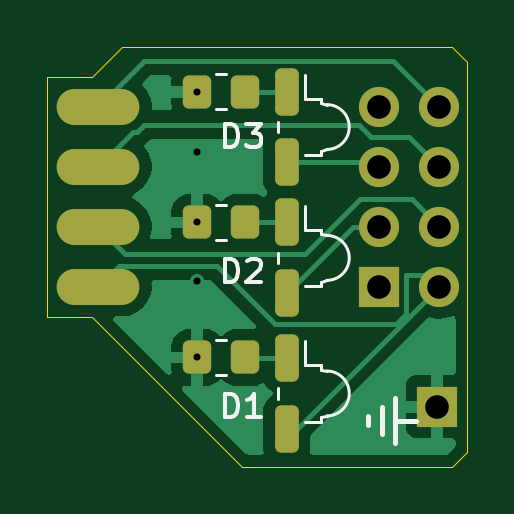
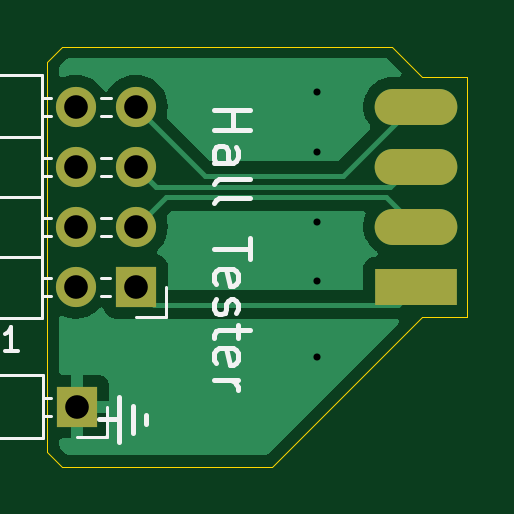
Circuit board: 9 layer files. Board 17.8 x 17.8 mm.
- bottom_copper: hall-tester-B_Cu.gbr (10680 bytes)
- bottom_mask: hall-tester-B_Mask.gbr (963 bytes)
- bottom_silk: hall-tester-B_Silkscreen.gbr (9599 bytes)
- outline: hall-tester-Edge_Cuts.gbr (1118 bytes)
- top_copper: hall-tester-F_Cu.gbr (15202 bytes)
- top_mask: hall-tester-F_Mask.gbr (2096 bytes)
- top_silk: hall-tester-F_Silkscreen.gbr (8557 bytes)
- drill: hall-tester-NPTH.drl (265 bytes)
- drill: hall-tester-PTH.drl (558 bytes)

=== bottom_copper: hall-tester-B_Cu.gbr (10680 bytes, source omitted) ===
=== bottom_mask: hall-tester-B_Mask.gbr ===
%TF.GenerationSoftware,KiCad,Pcbnew,8.0.6*%
%TF.CreationDate,2025-01-04T22:08:09+01:00*%
%TF.ProjectId,hall-tester,68616c6c-2d74-4657-9374-65722e6b6963,rev?*%
%TF.SameCoordinates,Original*%
%TF.FileFunction,Soldermask,Bot*%
%TF.FilePolarity,Negative*%
%FSLAX46Y46*%
G04 Gerber Fmt 4.6, Leading zero omitted, Abs format (unit mm)*
G04 Created by KiCad (PCBNEW 8.0.6) date 2025-01-04 22:08:09*
%MOMM*%
%LPD*%
G01*
G04 APERTURE LIST*
%ADD10O,1.700000X1.700000*%
%ADD11R,1.700000X1.700000*%
%ADD12O,3.500000X1.524000*%
%ADD13R,3.500000X1.524000*%
G04 APERTURE END LIST*
D10*
%TO.C,J1*%
X108015000Y-60960000D03*
X105475000Y-60960000D03*
X108015000Y-63500000D03*
X105475000Y-63500000D03*
X108015000Y-66040000D03*
X105475000Y-66040000D03*
X108015000Y-68580000D03*
D11*
X105475000Y-68580000D03*
%TD*%
%TO.C,J3*%
X107950000Y-73660000D03*
%TD*%
D12*
%TO.C,J2*%
X93599000Y-60960000D03*
X93599000Y-63500000D03*
X93599000Y-66040000D03*
D13*
X93599000Y-68580000D03*
%TD*%
M02*

=== bottom_silk: hall-tester-B_Silkscreen.gbr (9599 bytes, source omitted) ===
=== outline: hall-tester-Edge_Cuts.gbr ===
%TF.GenerationSoftware,KiCad,Pcbnew,8.0.6*%
%TF.CreationDate,2025-01-04T22:08:10+01:00*%
%TF.ProjectId,hall-tester,68616c6c-2d74-4657-9374-65722e6b6963,rev?*%
%TF.SameCoordinates,Original*%
%TF.FileFunction,Profile,NP*%
%FSLAX46Y46*%
G04 Gerber Fmt 4.6, Leading zero omitted, Abs format (unit mm)*
G04 Created by KiCad (PCBNEW 8.0.6) date 2025-01-04 22:08:10*
%MOMM*%
%LPD*%
G01*
G04 APERTURE LIST*
%TA.AperFunction,Profile*%
%ADD10C,0.050000*%
%TD*%
G04 APERTURE END LIST*
D10*
X94615000Y-58420000D02*
X108585000Y-58420000D01*
X100330000Y-76200000D02*
X99695000Y-76200000D01*
X108585000Y-76200000D02*
X100330000Y-76200000D01*
X109220000Y-59055000D02*
X109220000Y-75565000D01*
X109220000Y-75565000D02*
X108585000Y-76200000D01*
X109220000Y-59055000D02*
X108585000Y-58420000D01*
X93345000Y-69850000D02*
X93980000Y-70485000D01*
X91440000Y-69850000D02*
X93345000Y-69850000D01*
X93345000Y-59690000D02*
X93980000Y-59055000D01*
X91440000Y-59690000D02*
X93345000Y-59690000D01*
X94615000Y-58420000D02*
X93980000Y-59055000D01*
X91440000Y-59690000D02*
X91440000Y-69850000D01*
X93980000Y-70485000D02*
X99695000Y-76200000D01*
M02*

=== top_copper: hall-tester-F_Cu.gbr (15202 bytes, source omitted) ===
=== top_mask: hall-tester-F_Mask.gbr (2096 bytes, source withheld) ===
=== top_silk: hall-tester-F_Silkscreen.gbr (8557 bytes, source omitted) ===
=== drill: hall-tester-NPTH.drl ===
M48
; DRILL file {KiCad 8.0.6} date 2025-01-04T22:08:03+0100
; FORMAT={-:-/ absolute / inch / decimal}
; #@! TF.CreationDate,2025-01-04T22:08:03+01:00
; #@! TF.GenerationSoftware,Kicad,Pcbnew,8.0.6
; #@! TF.FileFunction,NonPlated,1,2,NPTH
FMAT,2
INCH
%
G90
G05
M30

=== drill: hall-tester-PTH.drl ===
M48
; DRILL file {KiCad 8.0.6} date 2025-01-04T22:08:03+0100
; FORMAT={-:-/ absolute / inch / decimal}
; #@! TF.CreationDate,2025-01-04T22:08:03+01:00
; #@! TF.GenerationSoftware,Kicad,Pcbnew,8.0.6
; #@! TF.FileFunction,Plated,1,2,PTH
FMAT,2
INCH
; #@! TA.AperFunction,Plated,PTH,ViaDrill
T1C0.0118
; #@! TA.AperFunction,Plated,PTH,ComponentDrill
T2C0.0394
%
G90
G05
T1
X3.85Y-2.375
X3.85Y-2.475
X3.85Y-2.5931
X3.85Y-2.69
X3.85Y-2.8181
T2
X4.1526Y-2.4
X4.1526Y-2.5
X4.1526Y-2.6
X4.1526Y-2.7
X4.25Y-2.9
X4.2526Y-2.4
X4.2526Y-2.5
X4.2526Y-2.6
X4.2526Y-2.7
M30

